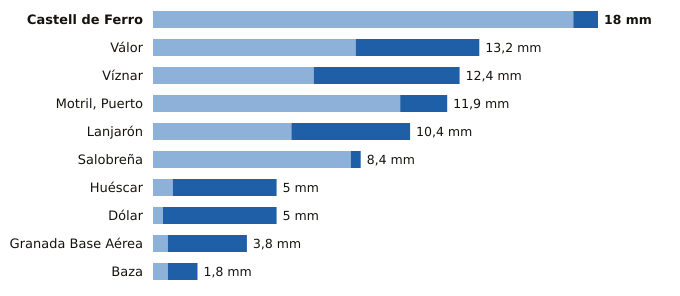

Values plotted in this chart, from the file beside it:
estacion, provincia, indicativo, mm_6_dias_anteriores, mm_hoy, mm_7_dias, horas_de_hoy
Castell de Ferro, Granada, 6272X, 17.0, 1.0, 18.0, 17
Válor, Granada, 6281X, 8.2, 5.0, 13.2, 17
Víznar, Granada, 5515D, 6.5, 5.9, 12.4, 18
Motril, Puerto, Granada, 6268Y, 10.0, 1.9, 11.9, 18
Lanjarón, Granada, 6258X, 5.6, 4.8, 10.4, 17
Salobreña, Granada, 6267X, 8.0, 0.4, 8.4, 17
Huéscar, Granada, 5051X, 0.8, 4.2, 5.0, 18
Dólar, Granada, 5107D, 0.4, 4.6, 5.0, 18
Granada Base Aérea, Granada, 5514Z, 0.6, 3.2, 3.8, 18
Baza, Granada, 5047E, 0.6, 1.2, 1.8, 18
